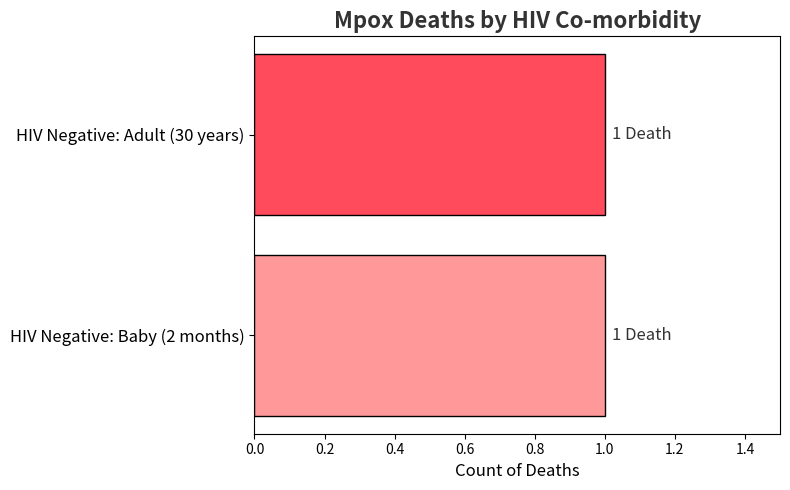

Reproduce this figure in Python.
import matplotlib.pyplot as plt

# Data
categories = ["HIV Negative: Baby (2 months)", "HIV Negative: Adult (30 years)"]
values = [1, 1]  # death counts
colors = ["#FF9999", "#FF4B5C"]  # Softer and stronger reds

# Create horizontal bar chart
fig, ax = plt.subplots(figsize=(8, 5))
ax.barh(categories, values, color=colors, edgecolor="black")

# Add labels and title
for i, value in enumerate(values):
    ax.text(value + 0.02, i, f"{value} Death", va="center", fontsize=12, color="#333")  # Add text to bars

ax.set_title("Mpox Deaths by HIV Co-morbidity", fontsize=16, fontweight="bold", color="#333333")
ax.set_xlabel("Count of Deaths", fontsize=12)
ax.set_xlim(0, 1.5)  # Adjust x-axis for spacing
ax.set_yticks(range(len(categories)))
ax.set_yticklabels(categories, fontsize=12)
plt.tight_layout()
plt.show()
